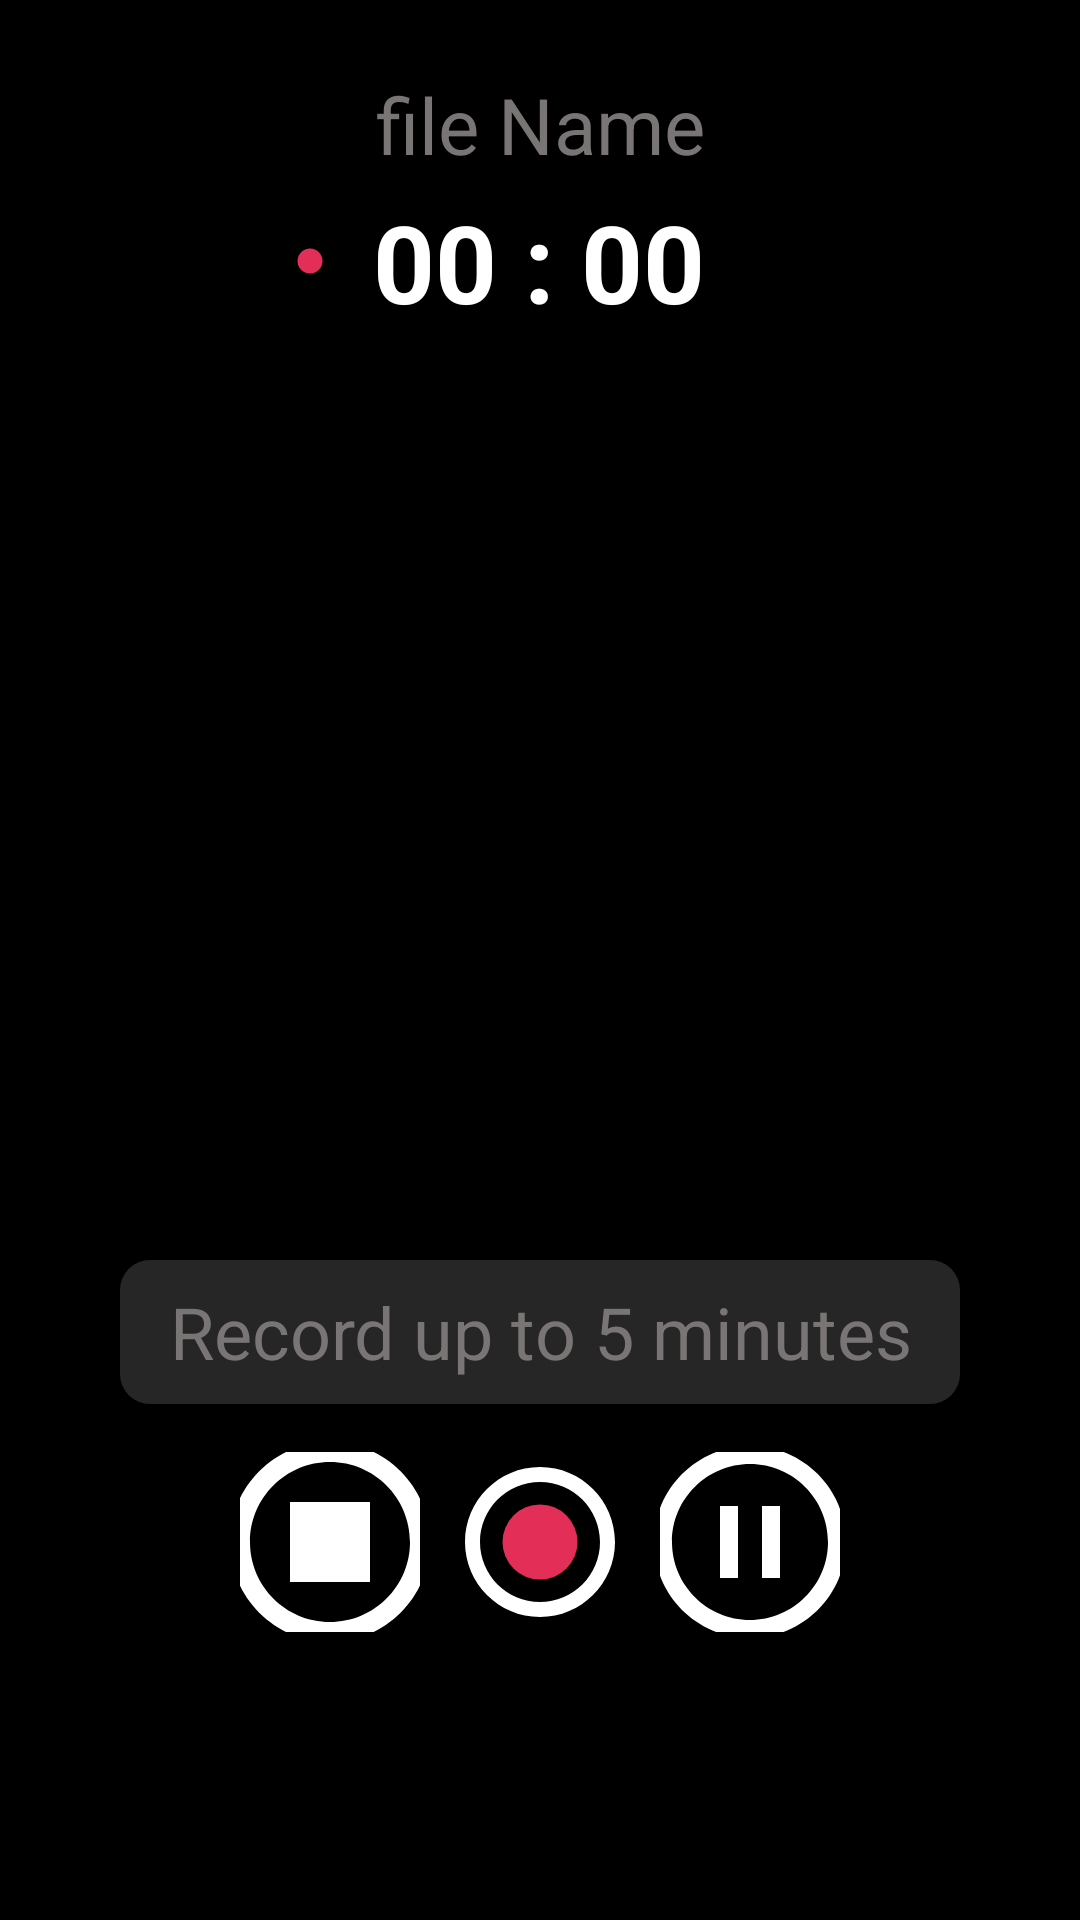

Reconstruct the res/layout file that produces this screen, plus the resources it refers to.
<!-- AndroidManifest.xml: application theme Theme.ChordBox -->
<!-- res/layout/activity_record.xml -->
<?xml version="1.0" encoding="utf-8"?>
<androidx.constraintlayout.widget.ConstraintLayout xmlns:android="http://schemas.android.com/apk/res/android"
    xmlns:app="http://schemas.android.com/apk/res-auto"
    xmlns:tools="http://schemas.android.com/tools"
    android:layout_width="match_parent"
    android:layout_height="match_parent"
    android:background="@color/black">

    <TextView
        android:id="@+id/record_file_name_tv"
        android:layout_width="wrap_content"
        android:layout_height="wrap_content"
        android:layout_marginTop="24dp"
        android:text="file Name"
        android:textColor="#797575"
        android:textSize="26sp"
        app:layout_constraintEnd_toEndOf="parent"
        app:layout_constraintStart_toStartOf="parent"
        app:layout_constraintTop_toTopOf="parent" />

    <TextView
        android:id="@+id/record_time_view"
        android:layout_width="wrap_content"
        android:layout_height="48dp"
        android:layout_marginTop="4dp"
        android:gravity="center"
        android:text="00 : 00"
        android:textColor="@color/white"
        android:textSize="36sp"
        android:textStyle="bold"
        app:layout_constraintEnd_toEndOf="parent"
        app:layout_constraintHorizontal_bias="0.498"
        app:layout_constraintStart_toStartOf="parent"
        app:layout_constraintTop_toBottomOf="@+id/record_file_name_tv" />

    <ImageButton
        android:id="@+id/stop_btn"
        android:layout_width="60dp"
        android:layout_height="60dp"
        android:layout_marginBottom="96dp"
        android:backgroundTint="@color/black"
        android:src="@drawable/ic_stop"
        app:layout_constraintBottom_toBottomOf="parent"
        app:layout_constraintEnd_toStartOf="@+id/pause_btn"
        app:layout_constraintStart_toStartOf="parent" />

    <ImageButton
        android:id="@+id/pause_btn"
        android:layout_width="60dp"
        android:layout_height="60dp"
        android:backgroundTint="@color/black"
        android:src="@drawable/ic_pause"
        app:layout_constraintEnd_toEndOf="parent"
        app:layout_constraintStart_toEndOf="@+id/stop_btn"
        app:layout_constraintTop_toTopOf="@+id/stop_btn" />

    <ImageButton
        android:id="@+id/record_btn"
        android:layout_width="60dp"
        android:layout_height="60dp"
        android:layout_marginBottom="96dp"
        android:backgroundTint="@color/black"
        android:src="@drawable/ic_radio_checked"
        app:layout_constraintBottom_toBottomOf="parent"
        app:layout_constraintEnd_toEndOf="parent"
        app:layout_constraintStart_toStartOf="parent" />

    <TextView
        android:id="@+id/record_warning"
        android:layout_width="0dp"
        android:layout_height="48dp"
        android:layout_marginStart="40dp"
        android:layout_marginEnd="40dp"
        android:layout_marginBottom="16dp"
        android:text="Record up to 5 minutes"
        android:textColor="#797575"
        android:textSize="24sp"
        android:gravity="center"
        android:background="@drawable/bg_record_limit"
        app:layout_constraintBottom_toTopOf="@+id/record_btn"
        app:layout_constraintEnd_toEndOf="parent"
        app:layout_constraintStart_toStartOf="parent" />

    <ImageView
        android:id="@+id/recording_view"
        android:layout_width="10dp"
        android:layout_height="10dp"
        android:layout_marginEnd="16dp"
        app:layout_constraintBottom_toBottomOf="@+id/record_time_view"
        app:layout_constraintEnd_toStartOf="@+id/record_time_view"
        app:layout_constraintTop_toTopOf="@+id/record_time_view"
        app:srcCompat="@drawable/ic_recording" />
</androidx.constraintlayout.widget.ConstraintLayout>
<!-- resources referenced by this layout -->
<resources>
  <color name="black">#FF000000</color>
  <color name="white">#FFFFFFFF</color>
  <!-- drawable bg_record_limit (drawable) -->
  <?xml version="1.0" encoding="utf-8"?>
  <shape xmlns:android="http://schemas.android.com/apk/res/android"
      android:shape="rectangle">
  
      <solid android:color="#262626"/>
      <corners android:bottomRightRadius="10dp"
          android:bottomLeftRadius="10dp"
          android:topLeftRadius="10dp"
          android:topRightRadius="10dp"/>
  </shape>
  <!-- drawable ic_pause (drawable) -->
  <vector xmlns:android="http://schemas.android.com/apk/res/android"
      android:width="80dp"
      android:height="80dp"
      android:viewportWidth="20"
      android:viewportHeight="20">
    <path
        android:pathData="M10,2c-4.42,0 -8,3.58 -8,8s3.58,8 8,8s8,-3.58 8,-8S14.42,2 10,2zM10,16.5c-3.58,0 -6.5,-2.92 -6.5,-6.5S6.42,3.5 10,3.5s6.5,2.92 6.5,6.5S13.58,16.5 10,16.5z"
        android:fillColor="#FFFFFF"/>
    <path
        android:pathData="M7.5,7h1.5v6h-1.5z"
        android:fillColor="#FFFFFF"/>
    <path
        android:pathData="M11,7h1.5v6h-1.5z"
        android:fillColor="#FFFFFF"/>
  </vector>
  <!-- drawable ic_radio_checked (drawable) -->
  <vector xmlns:android="http://schemas.android.com/apk/res/android"
      android:width="60dp"
      android:height="60dp"
      android:viewportWidth="24"
      android:viewportHeight="24">
    <path
        android:pathData="M12,2C6.48,2 2,6.48 2,12s4.48,10 10,10 10,-4.48 10,-10S17.52,2 12,2zM12,20c-4.42,0 -8,-3.58 -8,-8s3.58,-8 8,-8 8,3.58 8,8 -3.58,8 -8,8z"
        android:fillColor="#FFFFFF"/>
    <path
        android:pathData="M12,12m-5,0a5,5 0,1 1,10 0a5,5 0,1 1,-10 0"
        android:fillColor="#E32E57"/>
  </vector>
  <!-- drawable ic_recording (drawable) -->
  <vector xmlns:android="http://schemas.android.com/apk/res/android"
      android:width="48dp"
      android:height="48dp"
      android:tint="#E32E57"
      android:viewportWidth="24"
      android:viewportHeight="24">
      <path
          android:fillColor="@android:color/white"
          android:pathData="M12,2C6.48,2 2,6.48 2,12s4.48,10 10,10 10,-4.48 10,-10S17.52,2 12,2z" />
  </vector>
  <!-- drawable ic_stop (drawable) -->
  <vector xmlns:android="http://schemas.android.com/apk/res/android"
      android:width="80dp"
      android:height="80dp"
      android:tint="#FFFFFF"
      android:viewportWidth="24"
      android:viewportHeight="24">
      <path
          android:fillColor="@android:color/white"
          android:pathData="M12,2C6.48,2 2,6.48 2,12c0,5.52 4.48,10 10,10s10,-4.48 10,-10C22,6.48 17.52,2 12,2zM12,20c-4.42,0 -8,-3.58 -8,-8s3.58,-8 8,-8s8,3.58 8,8S16.42,20 12,20zM16,16H8V8h8V16z" />
  </vector>
  <style name="Theme.ChordBox" parent="Theme.MaterialComponents.Light.NoActionBar">
          
          <item name="colorPrimary">@color/colorPrimary</item>
          <item name="colorPrimaryVariant">@color/black</item>
          <item name="colorOnPrimary">#e1dddd</item>
          
          <item name="colorSecondary">@color/colorSecondary</item>
          <item name="colorSecondaryVariant">#aa002f</item>
          <item name="colorOnSecondary">@color/white</item>
          
          <item name="android:statusBarColor" tools:targetApi="l">?attr/colorPrimaryVariant</item>
          
          <item name="android:textColorPrimary">@color/white</item>
          <item name="android:textColor">@color/text_color</item>
          
      </style>
  <color name="colorPrimary">#222222</color>
  <color name="colorSecondary">#E32E57</color>
</resources>
